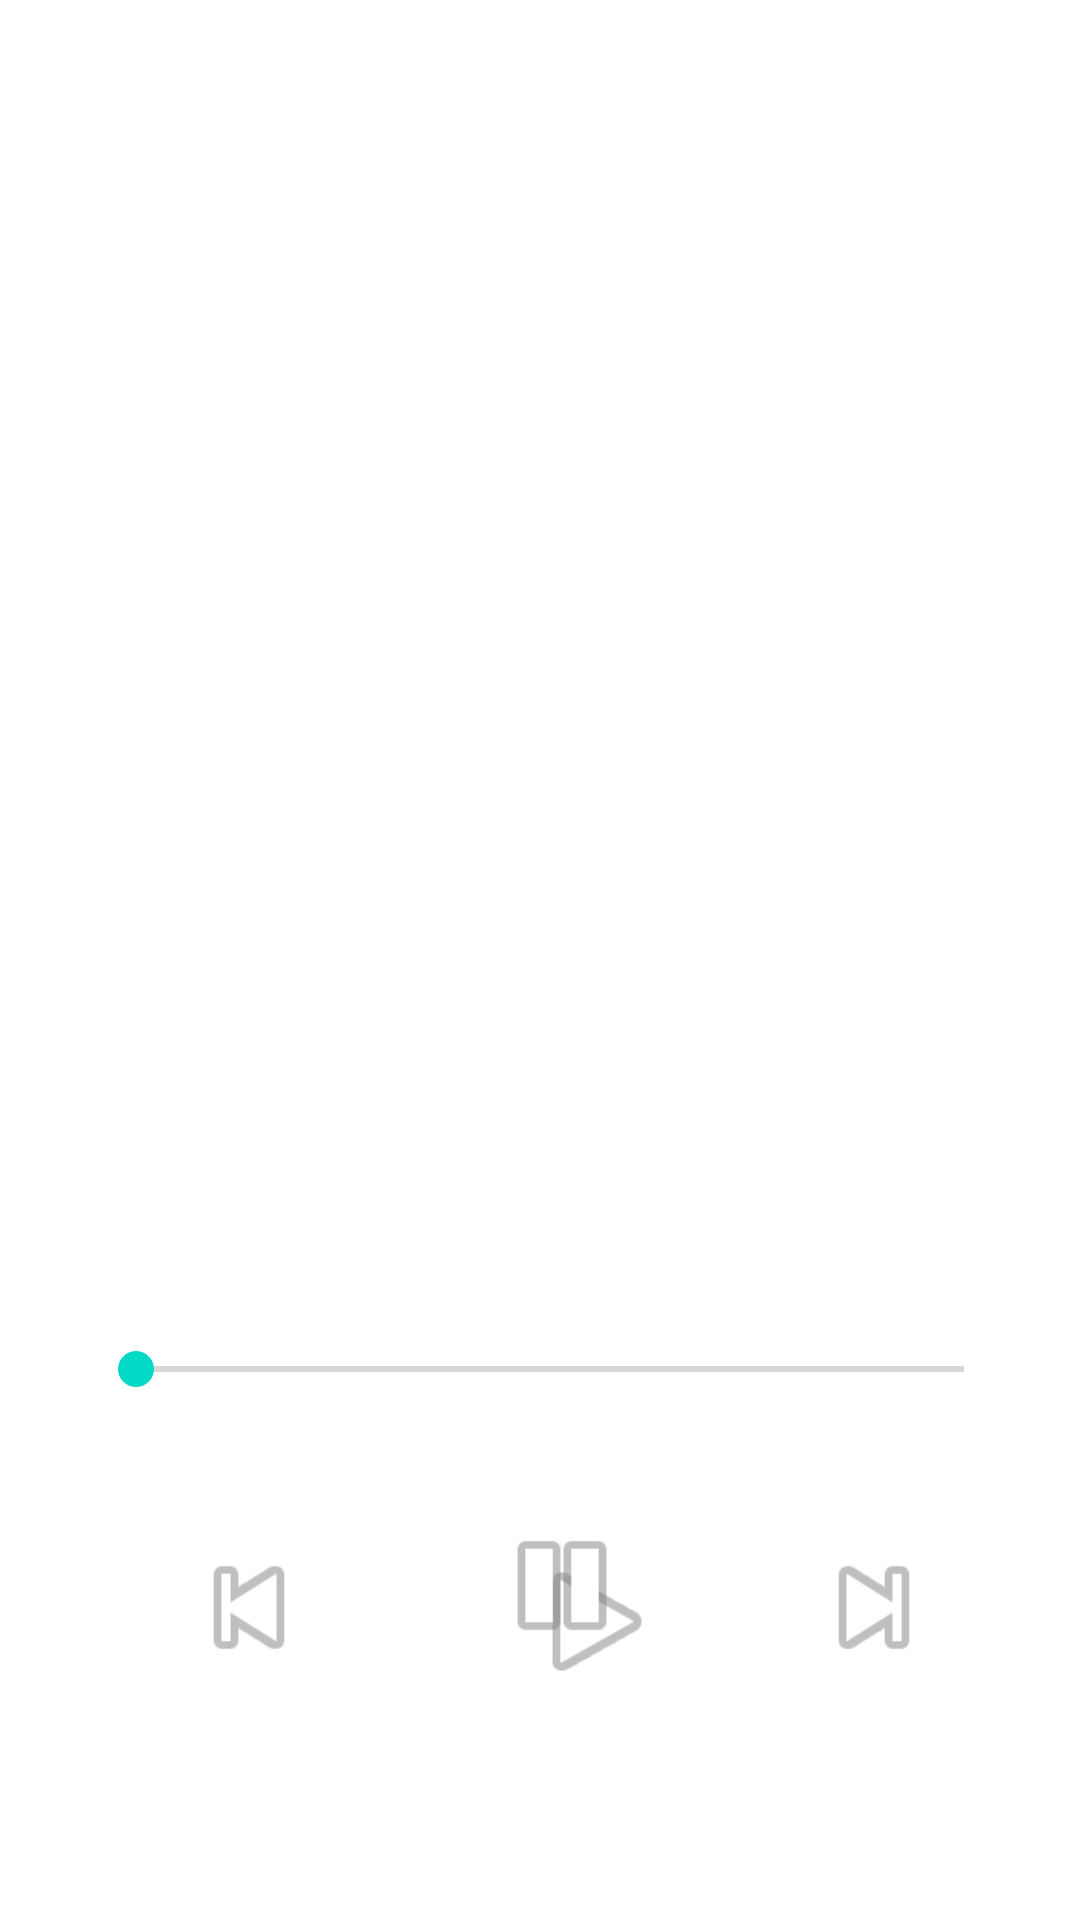

The Android layout XML behind this screen, and the referenced resources:
<!-- AndroidManifest.xml: application theme Theme.LotusMusic -->
<!-- res/layout/activity_playsong.xml -->
<?xml version="1.0" encoding="utf-8"?>
<androidx.constraintlayout.widget.ConstraintLayout xmlns:android="http://schemas.android.com/apk/res/android"
    xmlns:app="http://schemas.android.com/apk/res-auto"
    xmlns:custom="http://schemas.android.com/apk/BarVisualizer"
    xmlns:tools="http://schemas.android.com/tools"
    android:layout_width="match_parent"
    android:layout_height="match_parent">


    <TextView
        android:id="@+id/txtend"
        android:layout_width="wrap_content"
        android:layout_height="wrap_content"
        android:text=""
        android:textColor="@color/white"
        app:layout_constraintBottom_toBottomOf="parent"
        app:layout_constraintEnd_toEndOf="parent"
        app:layout_constraintHorizontal_bias="0.078"
        app:layout_constraintStart_toEndOf="@+id/seekBar"
        app:layout_constraintTop_toTopOf="parent"
        app:layout_constraintVertical_bias="0.724"
        tools:ignore="MissingConstraints" />

    <ImageView
        android:id="@+id/play"
        android:layout_width="60dp"
        android:layout_height="49dp"
        app:layout_constraintBottom_toBottomOf="parent"
        app:layout_constraintEnd_toEndOf="parent"
        app:layout_constraintHorizontal_bias="0.299"
        app:layout_constraintStart_toEndOf="@+id/back"
        app:layout_constraintTop_toBottomOf="@+id/seekBar"
        app:layout_constraintVertical_bias="0.292"
        app:srcCompat="@android:drawable/ic_media_play" />

    <ImageView
        android:id="@+id/pause"
        android:layout_width="60dp"
        android:layout_height="49dp"
        app:layout_constraintBottom_toBottomOf="parent"
        app:layout_constraintEnd_toEndOf="parent"
        app:layout_constraintHorizontal_bias="0.524"
        app:layout_constraintStart_toStartOf="parent"
        app:layout_constraintTop_toTopOf="parent"
        app:layout_constraintVertical_bias="0.853"
        app:srcCompat="@android:drawable/ic_media_pause" />

    <TextView
        android:id="@+id/songname"
        android:layout_width="0dp"
        android:layout_height="wrap_content"
        android:layout_marginTop="416dp"
        android:layout_marginBottom="101dp"
        android:marqueeRepeatLimit="marquee_forever"
        android:padding="10dp"
        android:singleLine="true"
        android:text="TextView"
        android:textAlignment="center"
        android:textColor="@color/white"
        android:textSize="22sp"
        android:textStyle="italic"
        app:layout_constraintBottom_toTopOf="@+id/pause"
        app:layout_constraintEnd_toEndOf="parent"
        app:layout_constraintHorizontal_bias="0.0"
        app:layout_constraintStart_toStartOf="parent"
        app:layout_constraintTop_toTopOf="parent"
        app:layout_constraintVertical_bias="0.0" />

    <SeekBar
        android:id="@+id/seekBar"
        android:layout_width="308dp"
        android:layout_height="57dp"
        app:layout_constraintBottom_toBottomOf="parent"
        app:layout_constraintEnd_toEndOf="parent"
        app:layout_constraintHorizontal_bias="0.563"
        app:layout_constraintStart_toStartOf="parent"
        app:layout_constraintTop_toTopOf="parent"
        app:layout_constraintVertical_bias="0.734"
        tools:ignore="MissingConstraints" />

    <TextView
        android:id="@+id/txtstart"
        android:layout_width="wrap_content"
        android:layout_height="wrap_content"
        android:text=""
        android:textColor="@color/white"
        app:layout_constraintBottom_toBottomOf="parent"
        app:layout_constraintEnd_toStartOf="@+id/seekBar"
        app:layout_constraintHorizontal_bias="0.8"
        app:layout_constraintStart_toStartOf="parent"
        app:layout_constraintTop_toTopOf="parent"
        app:layout_constraintVertical_bias="0.725"
        tools:ignore="MissingConstraints" />

    <ImageView
        android:id="@+id/next"
        android:layout_width="60dp"
        android:layout_height="49dp"
        app:layout_constraintBottom_toBottomOf="parent"
        app:layout_constraintEnd_toEndOf="parent"
        app:layout_constraintHorizontal_bias="0.871"
        app:layout_constraintStart_toStartOf="parent"
        app:layout_constraintTop_toTopOf="parent"
        app:layout_constraintVertical_bias="0.865"
        app:srcCompat="@android:drawable/ic_media_next"
        tools:ignore="MissingConstraints" />

    <ImageView
        android:id="@+id/back"
        android:layout_width="60dp"
        android:layout_height="49dp"
        android:layout_marginStart="53dp"
        android:layout_marginEnd="62dp"
        app:layout_constraintBottom_toBottomOf="parent"
        app:layout_constraintEnd_toEndOf="parent"
        app:layout_constraintEnd_toStartOf="@+id/pause"
        app:layout_constraintHorizontal_bias="0.0"
        app:layout_constraintStart_toStartOf="parent"
        app:layout_constraintTop_toTopOf="parent"
        app:layout_constraintVertical_bias="0.865"
        app:srcCompat="@android:drawable/ic_media_previous"
        tools:ignore="MissingConstraints" />

    <ImageView
        android:id="@+id/iconn"
        android:layout_width="375dp"
        android:layout_height="371dp"
        app:layout_constraintBottom_toTopOf="@+id/songname"
        app:layout_constraintEnd_toEndOf="parent"
        app:layout_constraintHorizontal_bias="0.444"
        app:layout_constraintStart_toStartOf="parent"
        app:layout_constraintTop_toTopOf="parent"
        app:layout_constraintVertical_bias="0.355"
        app:srcCompat="@drawable/music_note" />

</androidx.constraintlayout.widget.ConstraintLayout>
<!-- resources referenced by this layout -->
<resources>
  <style name="Theme.LotusMusic" parent="Theme.MaterialComponents.DayNight.DarkActionBar">
          
          <item name="colorPrimary">@color/black</item>
          <item name="colorPrimaryVariant">@color/black</item>
          <item name="colorOnPrimary">@color/white</item>
          
          <item name="colorSecondary">@color/teal_200</item>
          <item name="colorSecondaryVariant">@color/teal_700</item>
          <item name="colorOnSecondary">@color/black</item>
          
          <item name="android:statusBarColor" tools:targetApi="l">?attr/colorPrimaryVariant</item>
          
      </style>
  <!-- not gathered from this repository: default colours our renderer supplied (Android Studio template values) -->
  <color name="teal_200">#FF03DAC5</color>
  <color name="teal_700">#FF018786</color>
  <color name="black">#FF000000</color>
  <color name="white">#FFFFFFFF</color>
</resources>
